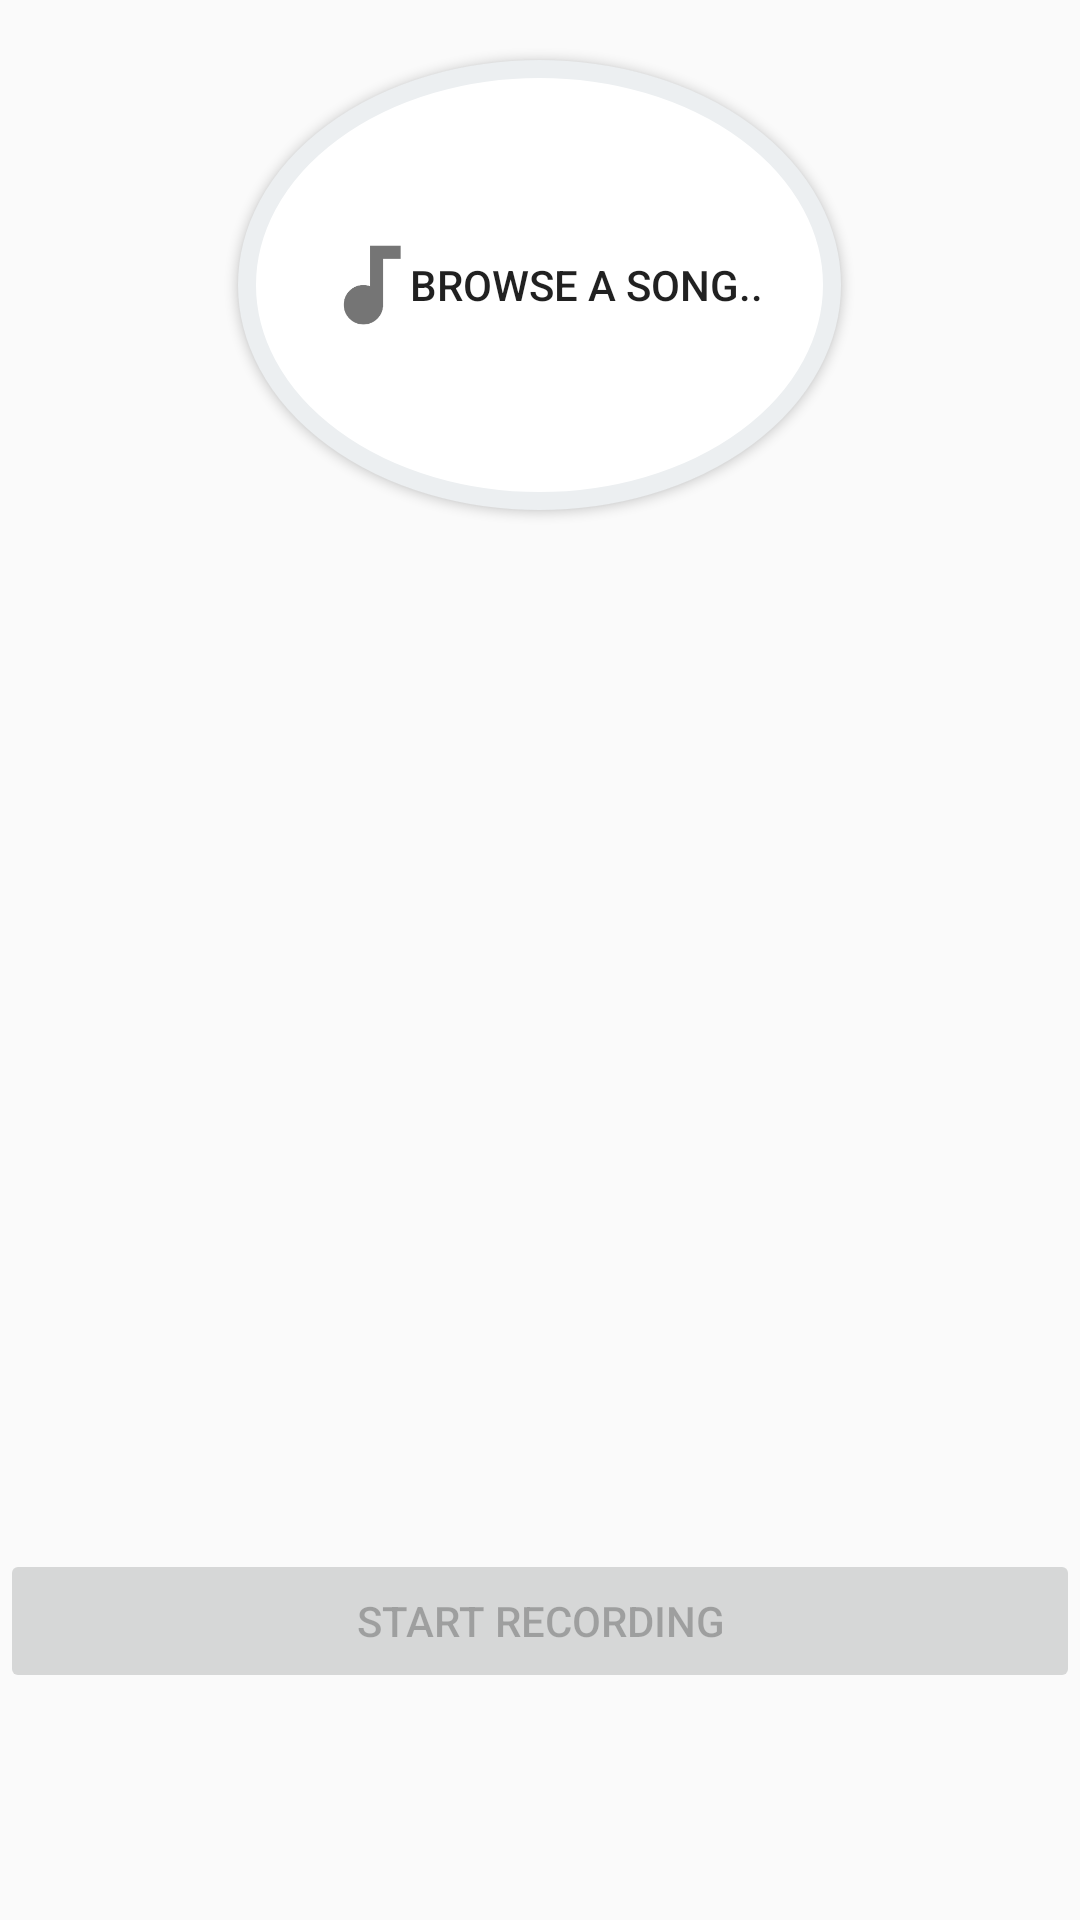

Write the Android layout XML for this screen, with the resource values it uses.
<!-- AndroidManifest.xml: activity theme Theme.AppCompat.Light -->
<!-- res/layout/activity_music_selection.xml -->
<RelativeLayout xmlns:android="http://schemas.android.com/apk/res/android"
    xmlns:ads="http://schemas.android.com/apk/lib/com.google.ads"
    xmlns:tools="http://schemas.android.com/tools"
    android:layout_width="match_parent"
    android:layout_height="match_parent" >

    <LinearLayout
        android:layout_width="match_parent"
        android:layout_height="match_parent"
        android:baselineAligned="false"
        android:orientation="vertical" >

        <RelativeLayout
            android:id="@+id/bbb"
            android:layout_width="match_parent"
            android:layout_height="wrap_content"
            android:layout_weight="3" >

            <Button
                android:id="@+id/choosehit"
                android:layout_width="wrap_content"
                android:layout_height="wrap_content"
                android:layout_centerHorizontal="true"
                android:layout_marginTop="20dp"
                android:background="@layout/roundedbutton"
                android:drawableLeft="@drawable/ic_audiotrack"
                android:drawablePadding="-1dp"
                android:paddingLeft="30dip"
                android:paddingRight="26dip"
                android:text="Browse a song.." />

            <RelativeLayout
            android:id="@+id/eee"
            android:layout_below="@+id/choosehit"
            android:layout_width="match_parent"
            android:layout_marginTop="20dp"
            android:layout_height="wrap_content" >

                

                <ImageView
                    android:id="@+id/thumbnail"
                    android:layout_width="80dp"
                    android:layout_height="50dp"
                    android:layout_alignParentLeft="true"
                    android:layout_marginRight="8dp"
                    android:contentDescription="row" />

                

                <TextView
                    android:id="@+id/music_title"
                    android:layout_width="wrap_content"
                    android:layout_height="wrap_content"
                    android:layout_alignTop="@+id/thumbnail"
                    android:layout_toRightOf="@+id/thumbnail"
                    android:textColor="#0D47A1"
                    android:textSize="@dimen/title"
                    android:text="Song : "
                    android:visibility="invisible"
                    android:textStyle="bold" />

                

                <TextView
                    android:id="@+id/artiste"
                    android:layout_width="fill_parent"
                    android:layout_height="wrap_content"
                    android:layout_below="@id/music_title"
                    android:layout_marginTop="1dip"
                    android:layout_toRightOf="@+id/thumbnail"
                    android:text="Artise : "
                    android:visibility="invisible"
                    android:textColor="#1976D2"
                    android:textSize="@dimen/rating" />

                


                


                

                <CheckBox
                    android:id="@+id/checkbox"
                    android:layout_width="wrap_content"
                    android:layout_height="wrap_content"
                    android:layout_alignParentRight="true"
                    android:clickable="false"
                    android:focusable="false"
                    android:visibility="invisible"
                    android:focusableInTouchMode="false" />
            </RelativeLayout>
        </RelativeLayout>

        <RelativeLayout
            android:id="@+id/ccc"
            android:layout_width="wrap_content"
            android:layout_height="wrap_content"
            android:layout_weight="1" >


            <Button
                android:id="@+id/Startrecording"
                android:layout_width="fill_parent"
                android:layout_height="wrap_content"
                android:layout_alignParentTop="true"
                android:layout_marginTop="50dp"
                android:enabled="false"
                android:text="Start Recording" />
        </RelativeLayout>
    </LinearLayout>

</RelativeLayout>
<!-- res/layout/roundedbutton.xml (included above) -->
<?xml version="1.0" encoding="utf-8"?>

<selector xmlns:android="http://schemas.android.com/apk/res/android">
    <item>
        <shape android:shape="oval">
            <stroke android:color="#ECEFF1" android:width="6dp" />
            <solid android:color="#FFFFFF"/>
            <size android:width="150dp" android:height="150dp"/>
        </shape>
    </item>
</selector>
<!-- resources referenced by this layout -->
<resources>
  <dimen name="genre">13dip</dimen>
  <dimen name="rating">15dip</dimen>
  <dimen name="title">17dp</dimen>
  <!-- drawable ic_audiotrack: png bitmap (drawable-ldpi, 502 bytes) -->
</resources>
